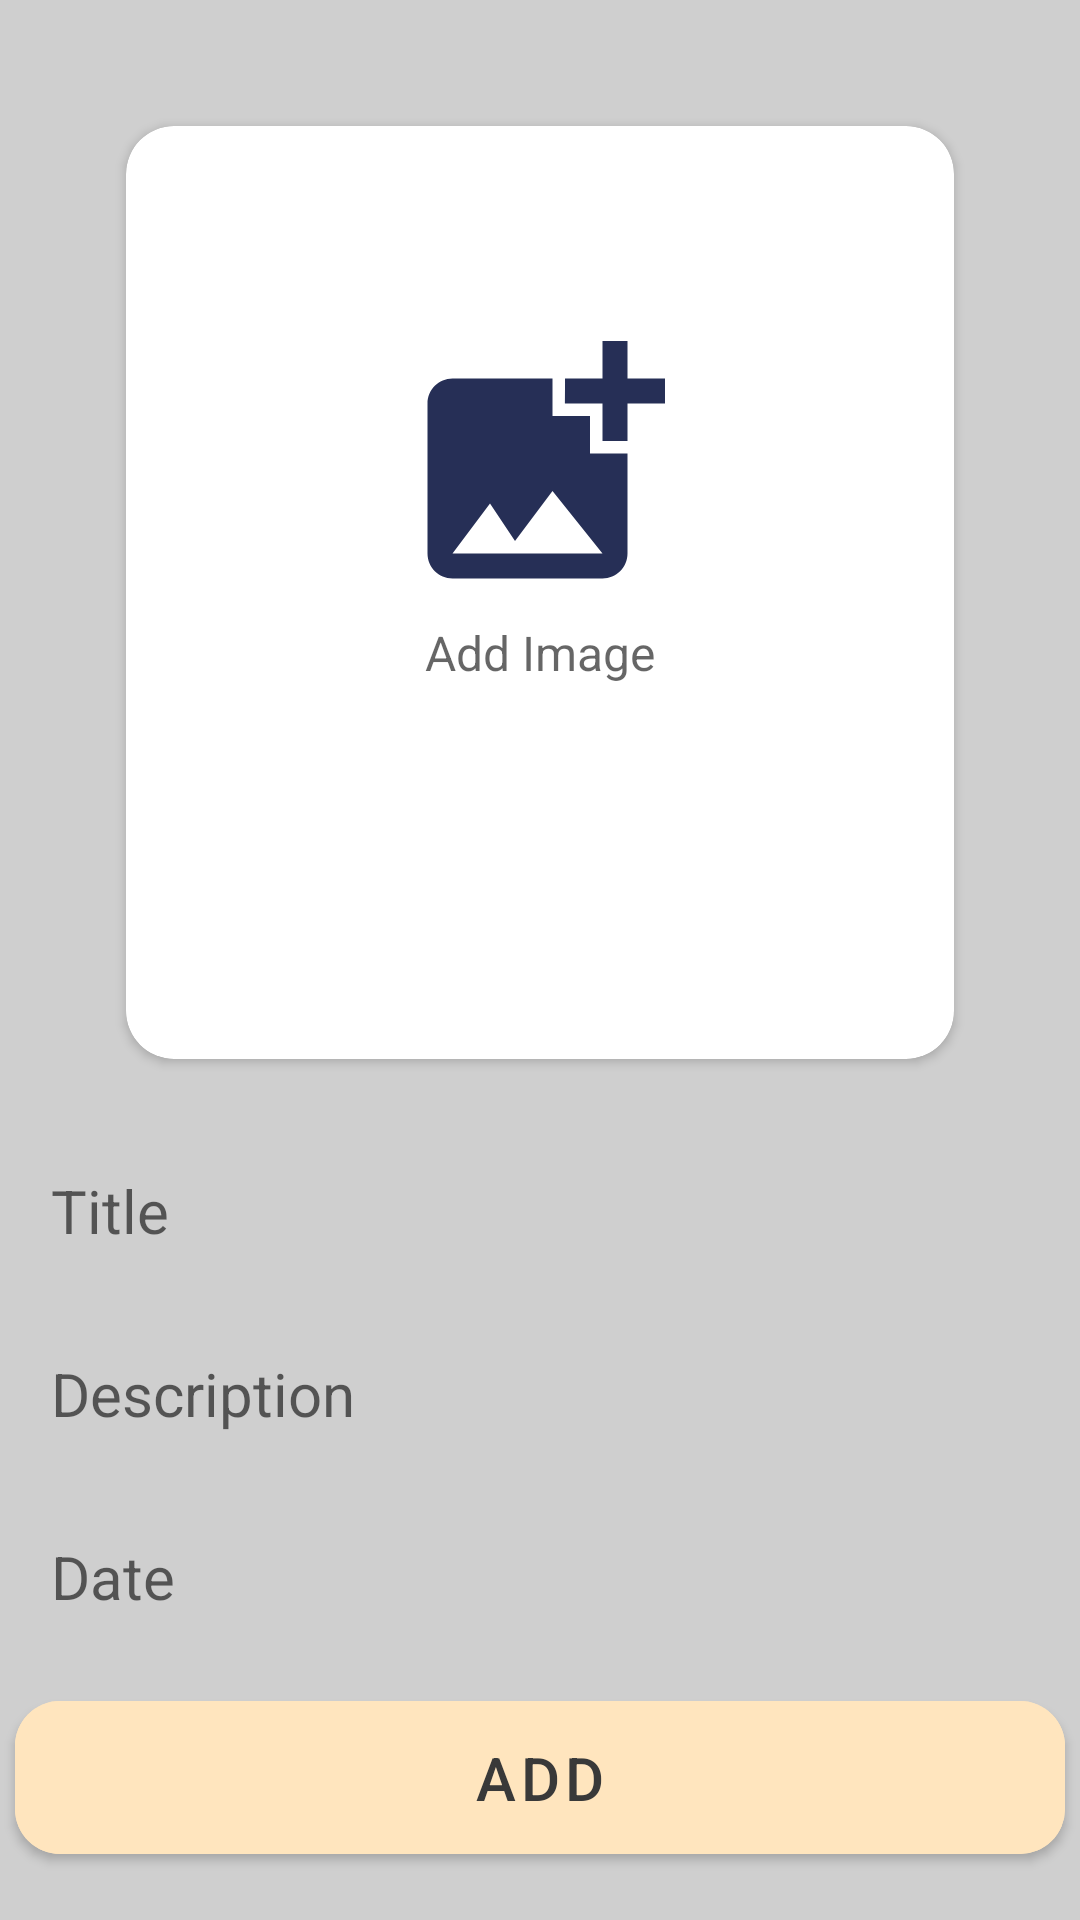

Android layout source for this screen:
<!-- AndroidManifest.xml: application theme Theme.HWlesson2 -->
<!-- res/layout/fragment_add.xml -->
<?xml version="1.0" encoding="utf-8"?>
<androidx.constraintlayout.widget.ConstraintLayout xmlns:android="http://schemas.android.com/apk/res/android"
    xmlns:tools="http://schemas.android.com/tools"
    android:layout_width="match_parent"
    android:layout_height="match_parent"
    android:background="@color/grey"
    xmlns:app="http://schemas.android.com/apk/res-auto"
    tools:context=".AddFragment"
    android:id="@+id/add_fragment"
    >

    <androidx.cardview.widget.CardView
       app:cardCornerRadius="16dp"
        android:id="@+id/card_view"
        app:layout_constraintTop_toTopOf="parent"
        android:layout_margin="42dp"
        android:layout_width="match_parent"
        android:layout_height="311dp">

        <ImageView

            android:layout_marginBottom="42dp"
            android:layout_gravity="center"
            android:src="@drawable/ic_photo"
            android:layout_width="100dp"
            android:layout_height="100dp"/>

    <TextView
        android:layout_marginTop="20dp"
        android:layout_gravity="center"
        android:textSize="16dp"
        android:hint="@string/add_image"
        android:layout_width="wrap_content"
        android:layout_height="wrap_content"/>
    </androidx.cardview.widget.CardView>

    <LinearLayout
        android:layout_marginTop="20dp"
        android:orientation="vertical"
        app:layout_constraintBottom_toBottomOf="parent"
        app:layout_constraintTop_toBottomOf="@id/card_view"
        android:layout_width="match_parent"
        android:layout_height="0dp">

    <EditText
        android:id="@+id/edit_title"
        android:textColor="@color/white_dark"
        android:layout_marginHorizontal="40dp"
        android:layout_margin="5dp"
        android:padding="12dp"
        android:textSize="20sp"
        android:hint="@string/title"
        android:background="@drawable/bg_edit_text"
        android:layout_width="match_parent"
        android:layout_height="wrap_content"/>

        <EditText
            android:textColor="@color/white_dark"
            android:layout_margin="5dp"
            android:padding="12dp"
            android:textSize="20sp"
            android:hint="@string/description"
            android:background="@drawable/bg_edit_text"
            android:layout_width="match_parent"
            android:layout_height="wrap_content"/>

        <EditText
            android:textColor="@color/white_dark"
            android:layout_margin="5dp"
            android:padding="12dp"
            android:textSize="20sp"
            android:hint="@string/date"
            android:background="@drawable/bg_edit_text"
            android:layout_width="match_parent"
            android:layout_height="wrap_content"/>

        <com.google.android.material.button.MaterialButton

            android:backgroundTint="@color/yellow"
            android:textColor="@color/white_dark"
            android:layout_margin="5dp"
            android:padding="12dp"
            android:textSize="20sp"
            android:text="@string/add"
            android:gravity="center"
            app:cornerRadius="15dp"
            android:layout_width="match_parent"
            android:layout_height="wrap_content"/>

</LinearLayout>

</androidx.constraintlayout.widget.ConstraintLayout>
<!-- resources referenced by this layout -->
<resources>
  <color name="grey">#CFCFCF</color>
  <color name="white_dark">#393939</color>
  <color name="yellow">#FFE5BE</color>
  <!-- drawable ic_photo (drawable) -->
  <vector android:height="24dp" android:tint="#262F56"
      android:viewportHeight="24" android:viewportWidth="24"
      android:width="24dp" xmlns:android="http://schemas.android.com/apk/res/android">
      <path android:fillColor="@android:color/white" android:pathData="M19,7v2.99s-1.99,0.01 -2,0L17,7h-3s0.01,-1.99 0,-2h3L17,2h2v3h3v2h-3zM16,11L16,8h-3L13,5L5,5c-1.1,0 -2,0.9 -2,2v12c0,1.1 0.9,2 2,2h12c1.1,0 2,-0.9 2,-2v-8h-3zM5,19l3,-4 2,3 3,-4 4,5L5,19z"/>
  </vector>
  <string name="add">Add</string>
  <string name="add_image">Add Image</string>
  <string name="date">Date</string>
  <string name="description">Description</string>
  <string name="title">Title</string>
  <style name="Theme.HWlesson2" parent="Theme.MaterialComponents.DayNight.NoActionBar">
          
          <item name="colorPrimary">@color/purple_500</item>
          <item name="colorPrimaryVariant">@color/purple_700</item>
          <item name="colorOnPrimary">@color/white</item>
          
          <item name="colorSecondary">@color/teal_200</item>
          <item name="colorSecondaryVariant">@color/teal_700</item>
          <item name="colorOnSecondary">@color/black</item>
          
          <item name="android:statusBarColor">@color/black</item>
          
      </style>
  <color name="purple_500">#FF6200EE</color>
  <color name="purple_700">#FF3700B3</color>
  <color name="white">#FFFFFFFF</color>
  <color name="teal_200">#FF03DAC5</color>
  <color name="teal_700">#FF018786</color>
  <color name="black">#FF000000</color>
</resources>
